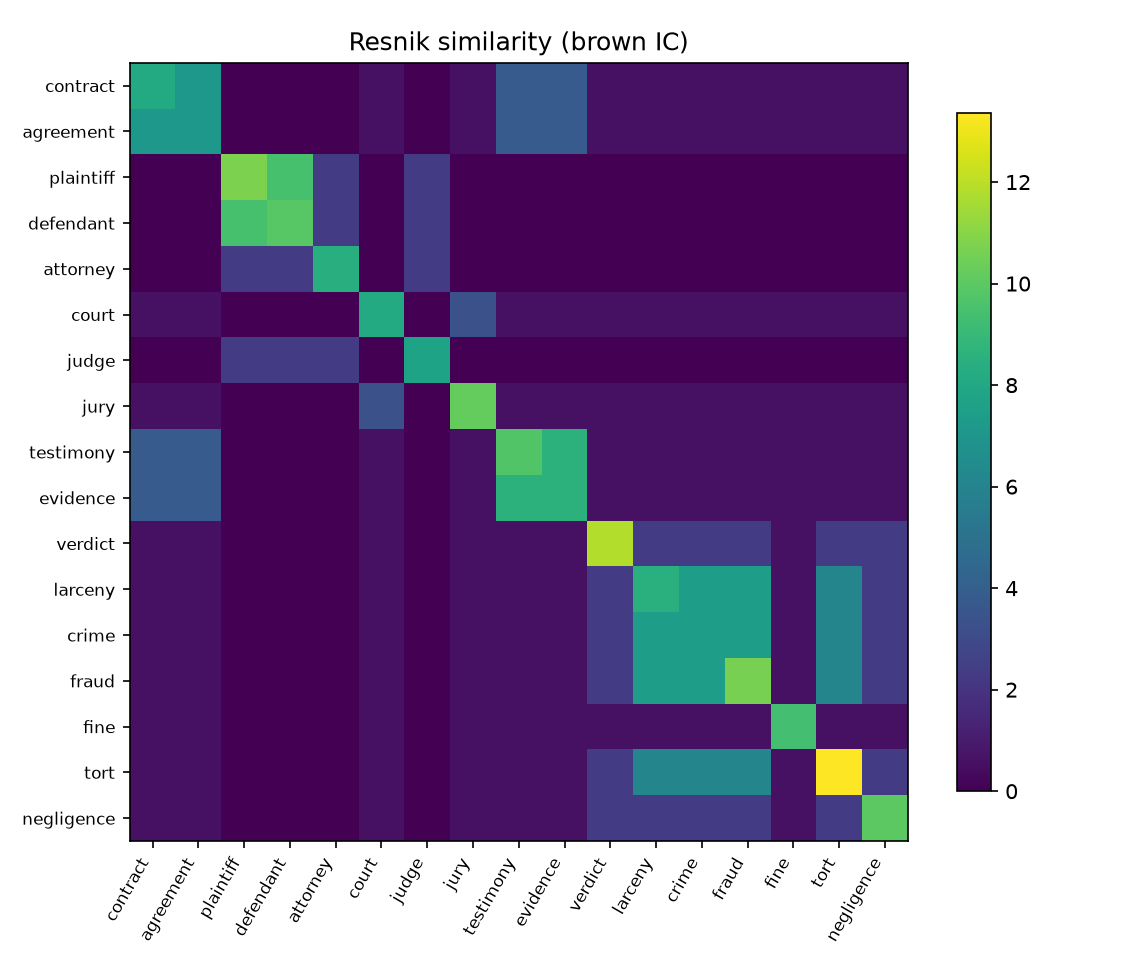

The file beside this chart, header and first rows:
, contract, agreement, plaintiff, defendant, attorney, court, judge, jury, testimony, evidence, verdict, larceny, crime, fraud, fine, tort, negligence
contract, 8.185, 7.125, -0.0, -0.0, -0.0, 0.596, -0.0, 0.596, 3.848, 3.848, 0.596, 0.596, 0.596, 0.596, 0.596, 0.596, 0.596
agreement, 7.125, 7.125, -0.0, -0.0, -0.0, 0.596, -0.0, 0.596, 3.848, 3.848, 0.596, 0.596, 0.596, 0.596, 0.596, 0.596, 0.596
plaintiff, -0.0, -0.0, 10.75, 9.496, 2.334, -0.0, 2.334, -0.0, -0.0, -0.0, -0.0, -0.0, -0.0, -0.0, -0.0, -0.0, -0.0
defendant, -0.0, -0.0, 9.496, 9.891, 2.334, -0.0, 2.334, -0.0, -0.0, -0.0, -0.0, -0.0, -0.0, -0.0, -0.0, -0.0, -0.0
attorney, -0.0, -0.0, 2.334, 2.334, 8.414, -0.0, 2.334, -0.0, -0.0, -0.0, -0.0, -0.0, -0.0, -0.0, -0.0, -0.0, -0.0
court, 0.596, 0.596, -0.0, -0.0, -0.0, 8.189, -0.0, 3.336, 0.596, 0.596, 0.596, 0.596, 0.596, 0.596, 0.596, 0.596, 0.596
judge, -0.0, -0.0, 2.334, 2.334, 2.334, -0.0, 7.756, -0.0, -0.0, -0.0, -0.0, -0.0, -0.0, -0.0, -0.0, -0.0, -0.0
jury, 0.596, 0.596, -0.0, -0.0, -0.0, 3.336, -0.0, 10.23, 0.596, 0.596, 0.596, 0.596, 0.596, 0.596, 0.596, 0.596, 0.596
testimony, 3.848, 3.848, -0.0, -0.0, -0.0, 0.596, -0.0, 0.596, 9.756, 8.599, 0.596, 0.596, 0.596, 0.596, 0.596, 0.596, 0.596
evidence, 3.848, 3.848, -0.0, -0.0, -0.0, 0.596, -0.0, 0.596, 8.599, 8.599, 0.596, 0.596, 0.596, 0.596, 0.596, 0.596, 0.596
verdict, 0.596, 0.596, -0.0, -0.0, -0.0, 0.596, -0.0, 0.596, 0.596, 0.596, 11.83, 2.332, 2.332, 2.332, 0.596, 2.332, 2.332
larceny, 0.596, 0.596, -0.0, -0.0, -0.0, 0.596, -0.0, 0.596, 0.596, 0.596, 2.332, 8.477, 7.427, 7.427, 0.596, 6.095, 2.332
crime, 0.596, 0.596, -0.0, -0.0, -0.0, 0.596, -0.0, 0.596, 0.596, 0.596, 2.332, 7.427, 7.427, 7.427, 0.596, 6.095, 2.332
fraud, 0.596, 0.596, -0.0, -0.0, -0.0, 0.596, -0.0, 0.596, 0.596, 0.596, 2.332, 7.427, 7.427, 10.62, 0.596, 6.095, 2.332
fine, 0.596, 0.596, -0.0, -0.0, -0.0, 0.596, -0.0, 0.596, 0.596, 0.596, 0.596, 0.596, 0.596, 0.596, 9.366, 0.596, 0.596
tort, 0.596, 0.596, -0.0, -0.0, -0.0, 0.596, -0.0, 0.596, 0.596, 0.596, 2.332, 6.095, 6.095, 6.095, 0.596, 13.37, 2.332
negligence, 0.596, 0.596, -0.0, -0.0, -0.0, 0.596, -0.0, 0.596, 0.596, 0.596, 2.332, 2.332, 2.332, 2.332, 0.596, 2.332, 9.977
